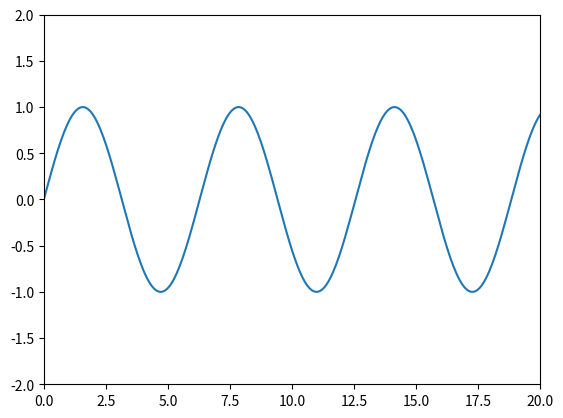

This chart was generated by the following Python code:
import numpy as np
import matplotlib.pyplot as plt

#here is no any animation

fig, ax = plt.subplots()

ax.set_xlim(( 0, 20))
ax.set_ylim((-2, 2))

x = np.linspace(0, 8*np.pi, 400)
y = np.sin(x)

ax.plot(x, y)

plt.show()